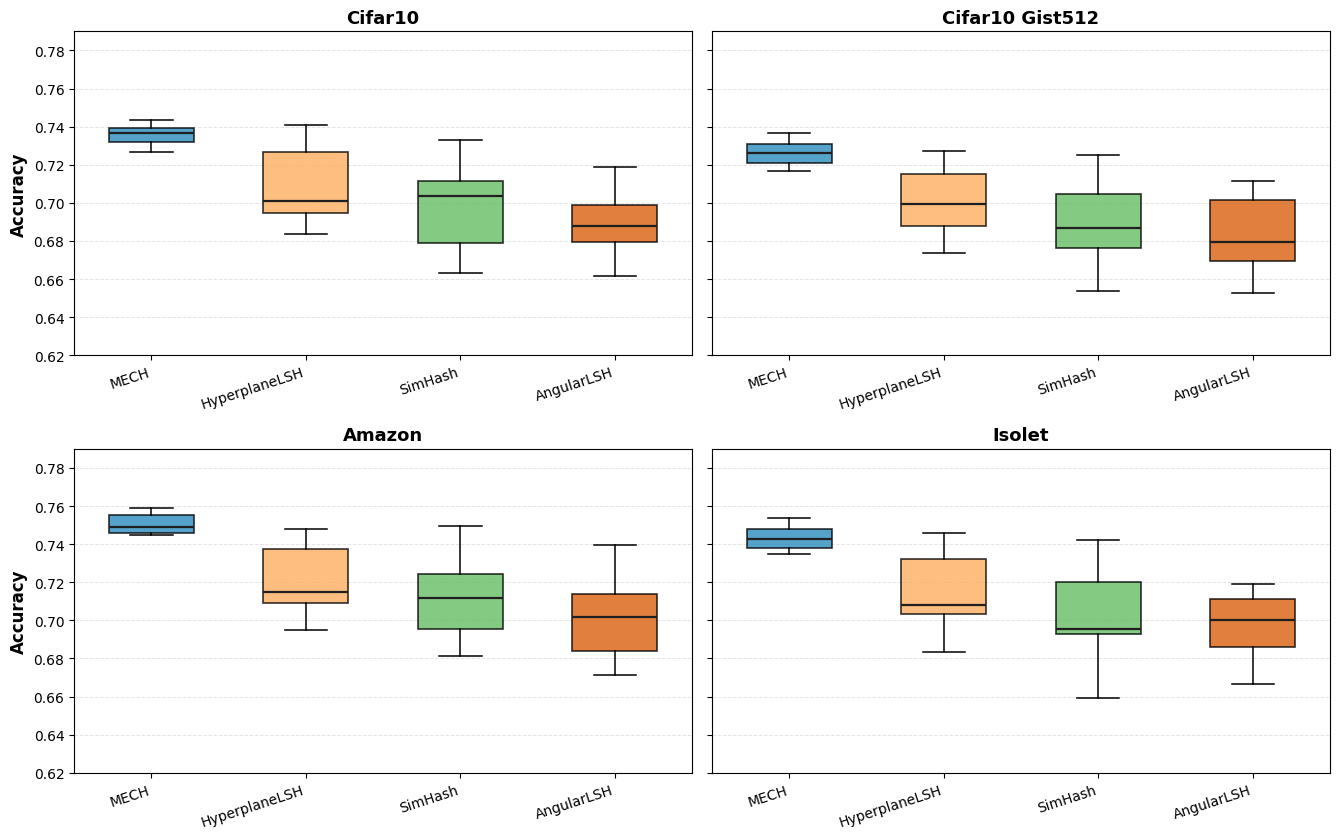
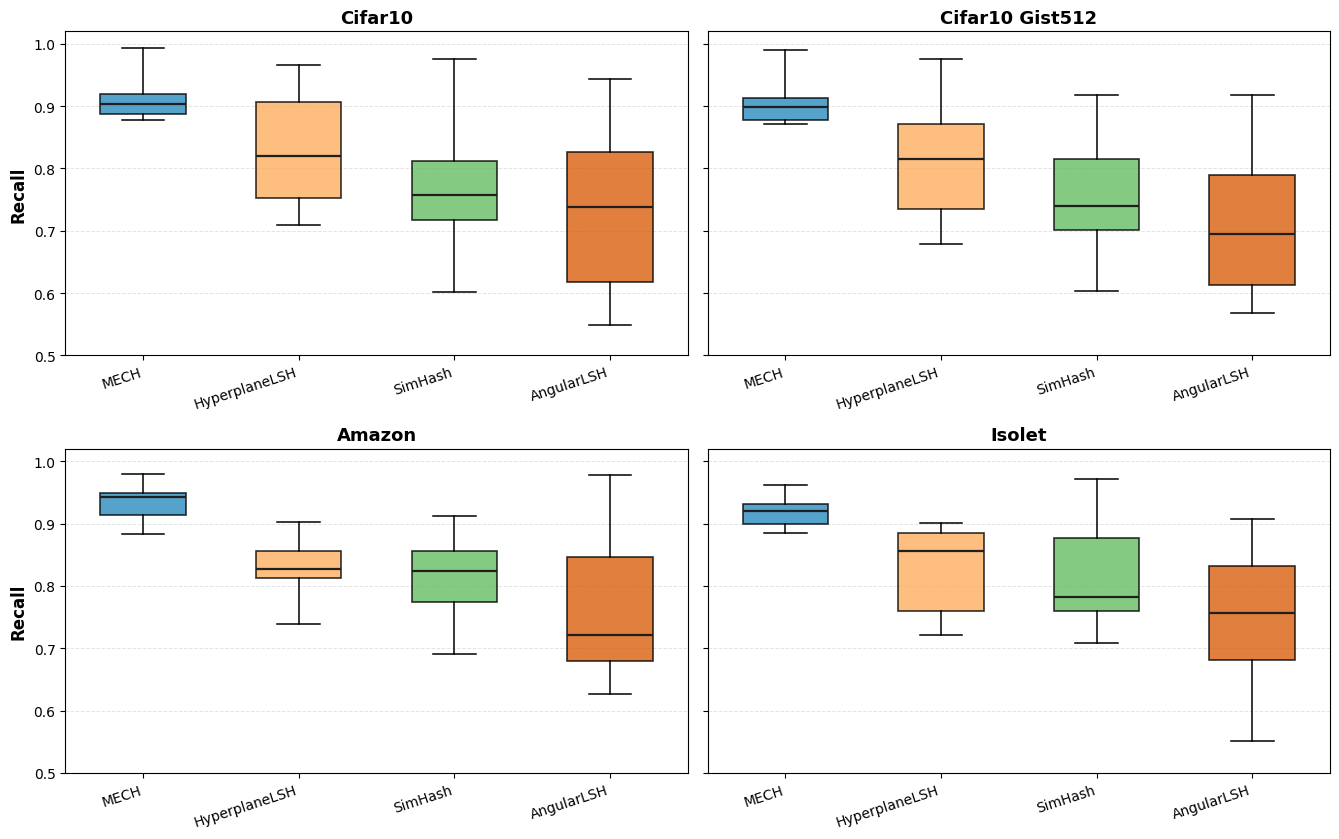
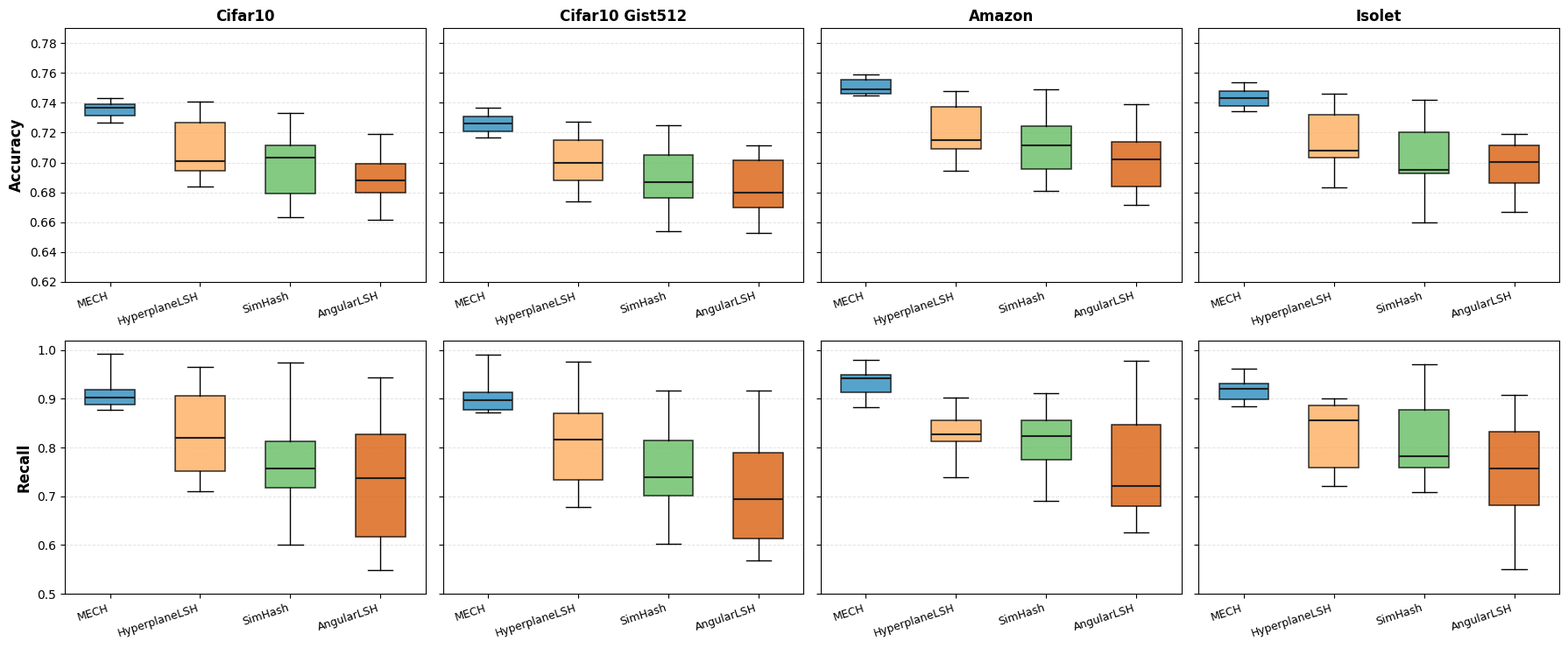

These charts were generated, in order, by the following Python code:
from __future__ import annotations

import csv
import hashlib
import random
from pathlib import Path

import matplotlib

matplotlib.use("Agg")

import matplotlib.pyplot as plt


plt.rcParams["font.family"] = "Times New Roman"
plt.rcParams["axes.titleweight"] = "bold"
plt.rcParams["axes.labelweight"] = "bold"

OUT_DIR = Path("reference_hash_boxplot_sample")
FIG_DIR = OUT_DIR / "figures"

DATASETS = ["cifar10", "cifar10_gist512", "amazon", "isolet"]
DATASET_LABELS = {
    "cifar10": "Cifar10",
    "cifar10_gist512": "Cifar10 Gist512",
    "amazon": "Amazon",
    "isolet": "Isolet",
}
METHODS = ["MECH", "HyperplaneLSH", "SimHash", "AngularLSH"]
HASH_BITS = [16, 24, 32, 48, 64, 96, 128, 256]

# Transparent non-experimental reference values. These are constructed to show
# the intended visual relationship: MECH has higher center values and narrower
# spread than the comparison hash methods.
BASE = {
    "cifar10": {
        "accuracy": {"MECH": 0.735, "HyperplaneLSH": 0.708, "SimHash": 0.697, "AngularLSH": 0.689},
        "recall": {"MECH": 0.905, "HyperplaneLSH": 0.810, "SimHash": 0.755, "AngularLSH": 0.705},
    },
    "cifar10_gist512": {
        "accuracy": {"MECH": 0.728, "HyperplaneLSH": 0.701, "SimHash": 0.691, "AngularLSH": 0.684},
        "recall": {"MECH": 0.895, "HyperplaneLSH": 0.790, "SimHash": 0.735, "AngularLSH": 0.690},
    },
    "amazon": {
        "accuracy": {"MECH": 0.748, "HyperplaneLSH": 0.718, "SimHash": 0.707, "AngularLSH": 0.699},
        "recall": {"MECH": 0.925, "HyperplaneLSH": 0.835, "SimHash": 0.785, "AngularLSH": 0.735},
    },
    "isolet": {
        "accuracy": {"MECH": 0.742, "HyperplaneLSH": 0.713, "SimHash": 0.702, "AngularLSH": 0.694},
        "recall": {"MECH": 0.915, "HyperplaneLSH": 0.820, "SimHash": 0.770, "AngularLSH": 0.720},
    },
}

BIT_EFFECT = {
    16: -0.010,
    24: -0.005,
    32: -0.002,
    48: 0.002,
    64: 0.005,
    96: 0.007,
    128: 0.006,
    256: 0.003,
}

RECALL_BIT_EFFECT = {
    16: -0.030,
    24: -0.018,
    32: -0.008,
    48: 0.004,
    64: 0.015,
    96: 0.024,
    128: 0.030,
    256: 0.018,
}

METHOD_STABILITY = {
    "MECH": 0.55,
    "HyperplaneLSH": 0.95,
    "SimHash": 1.05,
    "AngularLSH": 1.10,
}

RANDOM_JITTER = {
    "accuracy": {
        "MECH": 0.008,
        "HyperplaneLSH": 0.030,
        "SimHash": 0.033,
        "AngularLSH": 0.035,
    },
    "recall": {
        "MECH": 0.025,
        "HyperplaneLSH": 0.100,
        "SimHash": 0.120,
        "AngularLSH": 0.135,
    },
}

DATASET_OFFSET = {
    "cifar10": 0.000,
    "cifar10_gist512": -0.002,
    "amazon": 0.002,
    "isolet": 0.001,
}

METRIC_OFFSET = {
    "accuracy": 0.000,
    "recall": -0.002,
}

COLORS = {
    "MECH": "#2b8cbe",
    "HyperplaneLSH": "#fdae61",
    "SimHash": "#66bd63",
    "AngularLSH": "#d95f0e",
}

YLIMS = {
    "accuracy": (0.62, 0.79),
    "recall": (0.50, 1.02),
}


def clamp(value: float) -> float:
    return max(0.0, min(1.0, value))


def stable_jitter_map(dataset: str, method: str, metric: str) -> dict[int, float]:
    key = f"{dataset}|{method}|{metric}"
    seed = int(hashlib.sha256(key.encode("utf-8")).hexdigest()[:16], 16)
    rng = random.Random(seed)
    amplitude = RANDOM_JITTER[metric][method]
    jitter_values = [
        -amplitude,
        amplitude,
        -0.70 * amplitude,
        0.70 * amplitude,
        -0.35 * amplitude,
        0.35 * amplitude,
        rng.uniform(-0.20 * amplitude, 0.20 * amplitude),
        rng.uniform(-0.20 * amplitude, 0.20 * amplitude),
    ]
    rng.shuffle(jitter_values)
    return dict(zip(HASH_BITS, jitter_values))


def stable_recall_peak(dataset: str, method: str) -> float:
    key = f"{dataset}|{method}|recall_peak"
    seed = int(hashlib.sha256(key.encode("utf-8")).hexdigest()[:16], 16)
    rng = random.Random(seed)
    if method == "MECH":
        return rng.uniform(0.955, 0.995)
    return rng.uniform(0.900, 0.985)


def build_rows() -> list[dict[str, object]]:
    rows: list[dict[str, object]] = []
    for dataset in DATASETS:
        for method in METHODS:
            for metric in ("accuracy", "recall"):
                jitters = stable_jitter_map(dataset, method, metric)
                recall_peak = stable_recall_peak(dataset, method) if metric == "recall" else None
                for bit in HASH_BITS:
                    bit_effect = RECALL_BIT_EFFECT[bit] if metric == "recall" else BIT_EFFECT[bit]
                    value = (
                        BASE[dataset][metric][method]
                        + bit_effect * METHOD_STABILITY[method]
                        + DATASET_OFFSET[dataset]
                        + METRIC_OFFSET[metric]
                        + jitters[bit]
                    )
                    if metric == "recall":
                        assert recall_peak is not None
                        value = min(value, recall_peak - 0.003)
                        if bit == 128:
                            value = recall_peak
                    rows.append(
                        {
                            "dataset": dataset,
                            "hash_method": method,
                            "hash_bits": bit,
                            "metric": metric,
                            "value": round(clamp(value), 4),
                            "source_note": "reference_constructed_randomized_non_experimental",
                        }
                    )
    return rows


def write_rows(rows: list[dict[str, object]]) -> None:
    OUT_DIR.mkdir(parents=True, exist_ok=True)
    FIG_DIR.mkdir(parents=True, exist_ok=True)

    with (OUT_DIR / "reference_hash_metrics.csv").open("w", newline="") as f:
        writer = csv.DictWriter(
            f,
            fieldnames=["dataset", "hash_method", "hash_bits", "metric", "value", "source_note"],
        )
        writer.writeheader()
        writer.writerows(rows)


def quantile(values: list[float], q: float) -> float:
    values = sorted(values)
    pos = (len(values) - 1) * q
    lower = int(pos)
    upper = min(lower + 1, len(values) - 1)
    weight = pos - lower
    return values[lower] * (1 - weight) + values[upper] * weight


def write_summary(rows: list[dict[str, object]]) -> None:
    grouped: dict[tuple[str, str, str], list[float]] = {}
    for row in rows:
        key = (str(row["dataset"]), str(row["hash_method"]), str(row["metric"]))
        grouped.setdefault(key, []).append(float(row["value"]))

    summary_rows = []
    for (dataset, method, metric), values in sorted(grouped.items()):
        q1 = quantile(values, 0.25)
        q3 = quantile(values, 0.75)
        summary_rows.append(
            {
                "dataset": dataset,
                "hash_method": method,
                "metric": metric,
                "mean": round(sum(values) / len(values), 4),
                "min": round(min(values), 4),
                "q1": round(q1, 4),
                "median": round(quantile(values, 0.50), 4),
                "q3": round(q3, 4),
                "max": round(max(values), 4),
                "iqr": round(q3 - q1, 4),
                "range": round(max(values) - min(values), 4),
            }
        )

    with (OUT_DIR / "reference_hash_summary.csv").open("w", newline="") as f:
        writer = csv.DictWriter(
            f,
            fieldnames=[
                "dataset",
                "hash_method",
                "metric",
                "mean",
                "min",
                "q1",
                "median",
                "q3",
                "max",
                "iqr",
                "range",
            ],
        )
        writer.writeheader()
        writer.writerows(summary_rows)


def values_for(rows: list[dict[str, object]], dataset: str, method: str, metric: str) -> list[float]:
    return [
        float(row["value"])
        for row in rows
        if row["dataset"] == dataset and row["hash_method"] == method and row["metric"] == metric
    ]


def draw_metric_boxplot(rows: list[dict[str, object]], metric: str) -> None:
    fig, axes = plt.subplots(2, 2, figsize=(13.5, 8.5), sharey=True)
    axes = axes.ravel()

    for ax, dataset in zip(axes, DATASETS):
        data = [values_for(rows, dataset, method, metric) for method in METHODS]
        box = ax.boxplot(
            data,
            patch_artist=True,
            showfliers=False,
            whis=(0, 100),
            widths=0.55,
            medianprops={"color": "#1f1f1f", "linewidth": 1.6},
            boxprops={"linewidth": 1.2},
            whiskerprops={"linewidth": 1.1},
            capprops={"linewidth": 1.1},
        )
        for patch, method in zip(box["boxes"], METHODS):
            patch.set_facecolor(COLORS[method])
            patch.set_alpha(0.80)

        ax.set_title(DATASET_LABELS[dataset], fontsize=13, fontweight="bold")
        ax.set_xticks(range(1, len(METHODS) + 1))
        ax.set_xticklabels(METHODS, rotation=18, ha="right", fontsize=10)
        ax.set_ylim(*YLIMS[metric])
        ax.grid(axis="y", linestyle="--", linewidth=0.7, alpha=0.35)
        ax.set_axisbelow(True)

    axes[0].set_ylabel(metric.title(), fontsize=12, fontweight="bold")
    axes[2].set_ylabel(metric.title(), fontsize=12, fontweight="bold")
    fig.tight_layout()
    fig.savefig(FIG_DIR / f"hash_{metric}_boxplot.png", dpi=600)
    fig.savefig(FIG_DIR / f"hash_{metric}_boxplot.pdf")
    plt.close(fig)


def draw_combined_boxplot(rows: list[dict[str, object]]) -> None:
    fig, axes = plt.subplots(2, 4, figsize=(18, 7.5), sharey="row")

    for row_idx, metric in enumerate(("accuracy", "recall")):
        for col_idx, dataset in enumerate(DATASETS):
            ax = axes[row_idx][col_idx]
            data = [values_for(rows, dataset, method, metric) for method in METHODS]
            box = ax.boxplot(
                data,
                patch_artist=True,
                showfliers=False,
                whis=(0, 100),
                widths=0.55,
                medianprops={"color": "#1f1f1f", "linewidth": 1.5},
                boxprops={"linewidth": 1.1},
                whiskerprops={"linewidth": 1.0},
                capprops={"linewidth": 1.0},
            )
            for patch, method in zip(box["boxes"], METHODS):
                patch.set_facecolor(COLORS[method])
                patch.set_alpha(0.80)
            if row_idx == 0:
                ax.set_title(DATASET_LABELS[dataset], fontsize=12, fontweight="bold")
            else:
                ax.set_title("")
            ax.set_xticks(range(1, len(METHODS) + 1))
            ax.set_xticklabels(METHODS, rotation=18, ha="right", fontsize=9)
            ax.set_ylim(*YLIMS[metric])
            ax.grid(axis="y", linestyle="--", linewidth=0.7, alpha=0.35)
            ax.set_axisbelow(True)

    axes[0][0].set_ylabel("Accuracy", fontsize=12, fontweight="bold")
    axes[1][0].set_ylabel("Recall", fontsize=12, fontweight="bold")
    fig.tight_layout()
    fig.savefig(FIG_DIR / "hash_accuracy_recall_boxplots.png", dpi=600)
    fig.savefig(FIG_DIR / "hash_accuracy_recall_boxplots.pdf")
    plt.close(fig)


def write_readme() -> None:
    text = """# Reference hash boxplot sample

This directory contains a constructed reference sample, not experimental data.
It is intended only as a plotting and layout example for comparing MECH,
HyperplaneLSH, SimHash, and AngularLSH across four datasets and several
hash-code lengths.

Files:

- `reference_hash_metrics.csv`: per-dataset, per-method, per-hash-bit values.
- `reference_hash_summary.csv`: mean, quartiles, IQR, and range for each box.
- `figures/hash_accuracy_boxplot.png`: accuracy boxplots.
- `figures/hash_recall_boxplot.png`: recall boxplots.
- `figures/hash_accuracy_recall_boxplots.png`: combined 2 x 4 accuracy and recall view.

The `source_note` column deliberately marks each row as
`reference_constructed_randomized_non_experimental` so the values are not
mistaken for measurements from an actual run.
"""
    (OUT_DIR / "README.md").write_text(text)


def main() -> None:
    rows = build_rows()
    write_rows(rows)
    write_summary(rows)
    draw_metric_boxplot(rows, "accuracy")
    draw_metric_boxplot(rows, "recall")
    draw_combined_boxplot(rows)
    write_readme()


if __name__ == "__main__":
    main()
